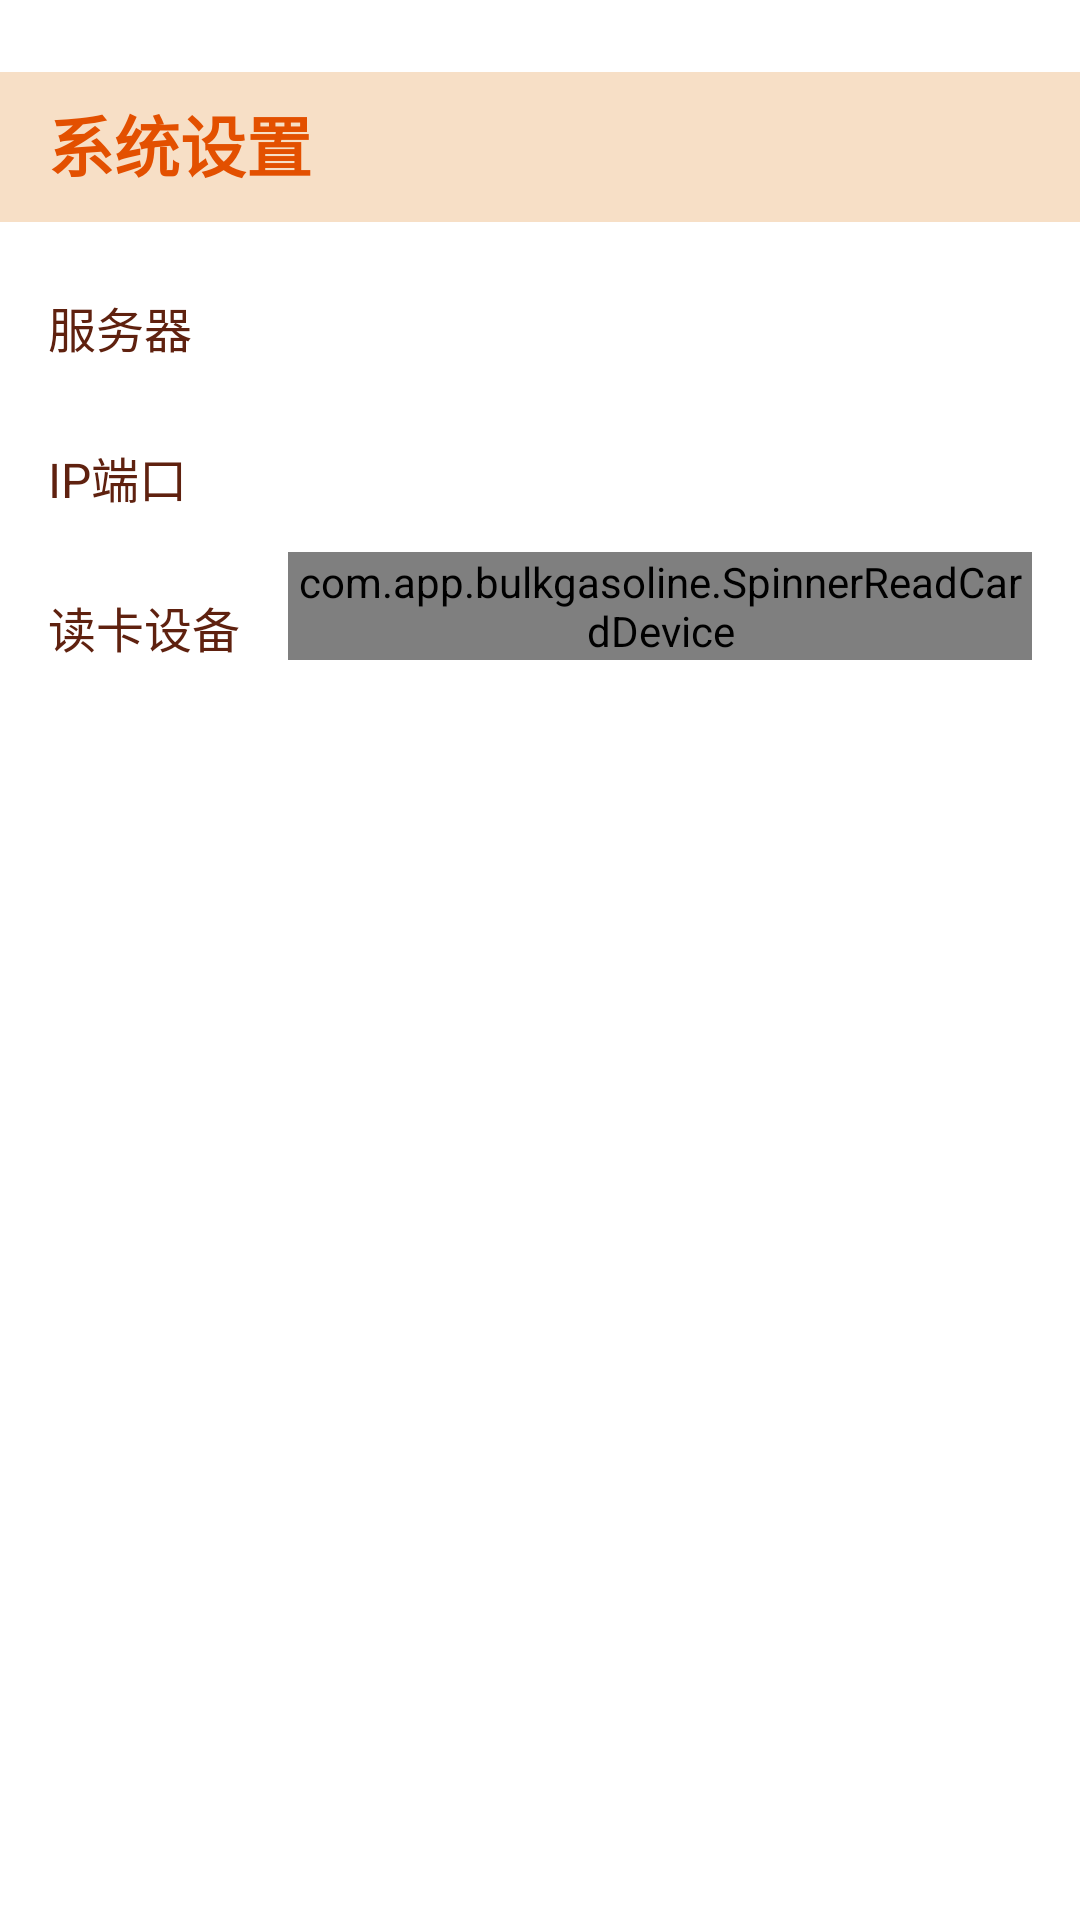

Reconstruct the res/layout file that produces this screen, plus the resources it refers to.
<!-- AndroidManifest.xml: application theme AppTheme -->
<!-- res/layout/activity_setting.xml -->
<LinearLayout xmlns:android="http://schemas.android.com/apk/res/android"
    xmlns:tools="http://schemas.android.com/tools"
    android:layout_width="match_parent"
    android:layout_height="match_parent"
    android:background="@drawable/activity_bg"
    android:orientation="vertical" >

    <include
        android:id="@+id/id_title_bar_layout"
        layout="@layout/title_bar"
        android:visibility="gone" />

    <RelativeLayout
        android:id="@+id/id_title_layout"
        android:layout_width="fill_parent"
        android:layout_height="@dimen/title_bar_height"
        android:layout_marginTop="24dp"
        android:background="#46e38a2f"
        android:paddingBottom="10dp"
        android:paddingLeft="@dimen/activity_horizontal_margin"
        android:paddingRight="@dimen/activity_horizontal_margin" >

        <TextView
            style="@style/MainTitleStyle"
            android:layout_width="wrap_content"
            android:layout_height="fill_parent"
            android:layout_gravity="bottom"
            android:text="系统设置" />

        <ImageView
            android:id="@+id/id_button_back"
            android:layout_width="wrap_content"
            android:layout_height="wrap_content"
            android:layout_alignParentRight="true"
            android:layout_centerVertical="true"
            android:src="@drawable/icon_back" />
    </RelativeLayout>

    <LinearLayout
        android:layout_width="match_parent"
        android:layout_height="match_parent"
        android:orientation="vertical"
        android:paddingBottom="@dimen/activity_vertical_margin"
        android:paddingLeft="@dimen/activity_horizontal_margin"
        android:paddingRight="@dimen/activity_horizontal_margin"
        android:paddingTop="@dimen/activity_vertical_margin" >

        <LinearLayout
            android:layout_width="match_parent"
            android:layout_height="@dimen/item_height" >

            <TextView
                style="@style/FormTextStyle"
                android:text="@string/hint_text_server" />

            <EditText
                android:id="@+id/id_text_server"
                style="@style/FormEditStyle"
                android:layout_width="match_parent" />
        </LinearLayout>

        <LinearLayout
            android:layout_width="match_parent"
            android:layout_height="@dimen/item_height" >

            <TextView
                style="@style/FormTextStyle"
                android:text="@string/hint_text_port" />

            <EditText
                android:id="@+id/id_text_port"
                style="@style/FormEditStyle"
                android:layout_width="match_parent"
                android:inputType="number" />
        </LinearLayout>

        <LinearLayout
            android:layout_width="match_parent"
            android:layout_height="@dimen/item_height" >

            <TextView
                style="@style/FormTextStyle"
                android:text="@string/hint_text_read_card" />

            <com.app.bulkgasoline.SpinnerReadCardDevice
                android:id="@+id/id_text_read_card_spinner"
                style="@style/FormSpinnerStyle"
                android:layout_width="match_parent" />
        </LinearLayout>

        <LinearLayout
            android:layout_width="match_parent"
            android:layout_height="@dimen/item_height"
            android:visibility="gone" >

            <TextView
                style="@style/FormTextStyle"
                android:text="@string/text_checkbox_remember" />

            <CheckBox
                android:id="@+id/id_checkbox_remember"
                style="@style/FormEditStyle"
                android:layout_width="match_parent"
                android:layout_height="wrap_content" />
        </LinearLayout>

        <Button
            android:id="@+id/id_button_setting"
            android:layout_width="match_parent"
            android:layout_height="wrap_content"
            android:layout_marginTop="@dimen/item_vertical_space"
            android:background="@drawable/bottom_bar_bg"
            android:onClick="onButtonSetting"
            android:text="@string/text_button_setting"
            android:textColor="@color/color_tilte_bar_text" />
    </LinearLayout>

</LinearLayout>
<!-- res/layout/title_bar.xml (included above) -->
<RelativeLayout xmlns:android="http://schemas.android.com/apk/res/android"
    xmlns:tools="http://schemas.android.com/tools"
    android:layout_width="match_parent"
    android:background="@color/color_tilte_bar_bg"
    android:orientation="vertical"
    android:paddingLeft="@dimen/activity_horizontal_margin"
	android:paddingRight="@dimen/activity_horizontal_margin"
    android:layout_height="@dimen/title_bar_height">

    <TextView
        android:id="@+id/id_title_bar_left_text"
		android:layout_width="wrap_content"
		android:layout_height="wrap_content"
		android:layout_centerVertical="true"
		android:textIsSelectable="false"
		android:visibility="gone"
		android:textColor="@color/color_tilte_bar_text"
		android:textSize="@dimen/fontsize_tilte_right_text"
	/>
    
    <TextView
        android:id="@+id/id_title_bar_text"
		android:layout_width="wrap_content"
		android:layout_height="wrap_content"
		android:layout_centerInParent="true"
		android:text="@string/title_name"
		android:textColor="@color/color_tilte_bar_text"
		android:textSize="@dimen/fontsize_tilte_bar_text"
	/>
    
    <TextView
        android:id="@+id/id_title_bar_right_text"
		android:layout_width="wrap_content"
		android:layout_height="wrap_content"
		android:layout_centerVertical="true"
		android:layout_alignParentRight="true"
		android:visibility="gone"
		android:textColor="@color/color_tilte_bar_text"
		android:textSize="@dimen/fontsize_tilte_right_text"
	/>
    
    <ImageView
        android:id="@+id/id_title_bar_right_icon"
		android:layout_width="wrap_content"
		android:layout_height="wrap_content"
		android:layout_centerVertical="true"
		android:layout_alignParentRight="true"
		android:visibility="gone"
	/>
    
</RelativeLayout>
<!-- resources referenced by this layout -->
<resources>
  <color name="color_tilte_bar_bg">#3a92ed</color>
  <color name="color_tilte_bar_text">#ffffff</color>
  <dimen name="activity_horizontal_margin">16dp</dimen>
  <dimen name="activity_vertical_margin">10dp</dimen>
  <dimen name="fontsize_tilte_bar_text">20sp</dimen>
  <dimen name="fontsize_tilte_right_text">18sp</dimen>
  <dimen name="item_height">50dp</dimen>
  <dimen name="item_vertical_space">16dp</dimen>
  <dimen name="title_bar_height">50dp</dimen>
  <string name="hint_text_port">IP端口</string>
  <string name="hint_text_read_card">读卡设备</string>
  <string name="hint_text_server">服务器</string>
  <string name="text_button_setting">保存设置</string>
  <string name="text_checkbox_remember">记住用户名</string>
  <string name="title_name">散装汽油登记系统</string>
  <style name="FormEditStyle">
          <item name="android:singleLine">true</item>
          <item name="android:background">@drawable/form_edit_bg</item>
          <item name="android:layout_height">@dimen/edit_height</item>
          <item name="android:paddingLeft">5dp</item>
          <item name="android:paddingRight">5dp</item>
      </style>
  <style name="FormSpinnerStyle">
          <item name="android:background">@drawable/form_edit_bg</item>
          <item name="android:layout_height">@dimen/edit_height</item>
      </style>
  <style name="FormTextStyle">
          <item name="android:gravity">center_vertical</item>
          <item name="android:textSize">16sp</item>
          <item name="android:layout_width">80dp</item>
          <item name="android:layout_height">match_parent</item>
          <item name="android:textColor">#5f210f</item>
      </style>
  <style name="MainTitleStyle">
          <item name="android:gravity">bottom</item>
          <item name="android:textSize">22sp</item>
          <item name="android:textColor">#e35000</item>
          <item name="android:textStyle">bold</item>
      </style>
  <style name="AppTheme" parent="AppBaseTheme">
          
          <item name="android:windowNoTitle">true</item>
          <item name="android:windowFullscreen">true</item>
      </style>
  <dimen name="edit_height">36dp</dimen>
  <style name="AppBaseTheme" parent="android:Theme.Panel">
          
      </style>
</resources>
